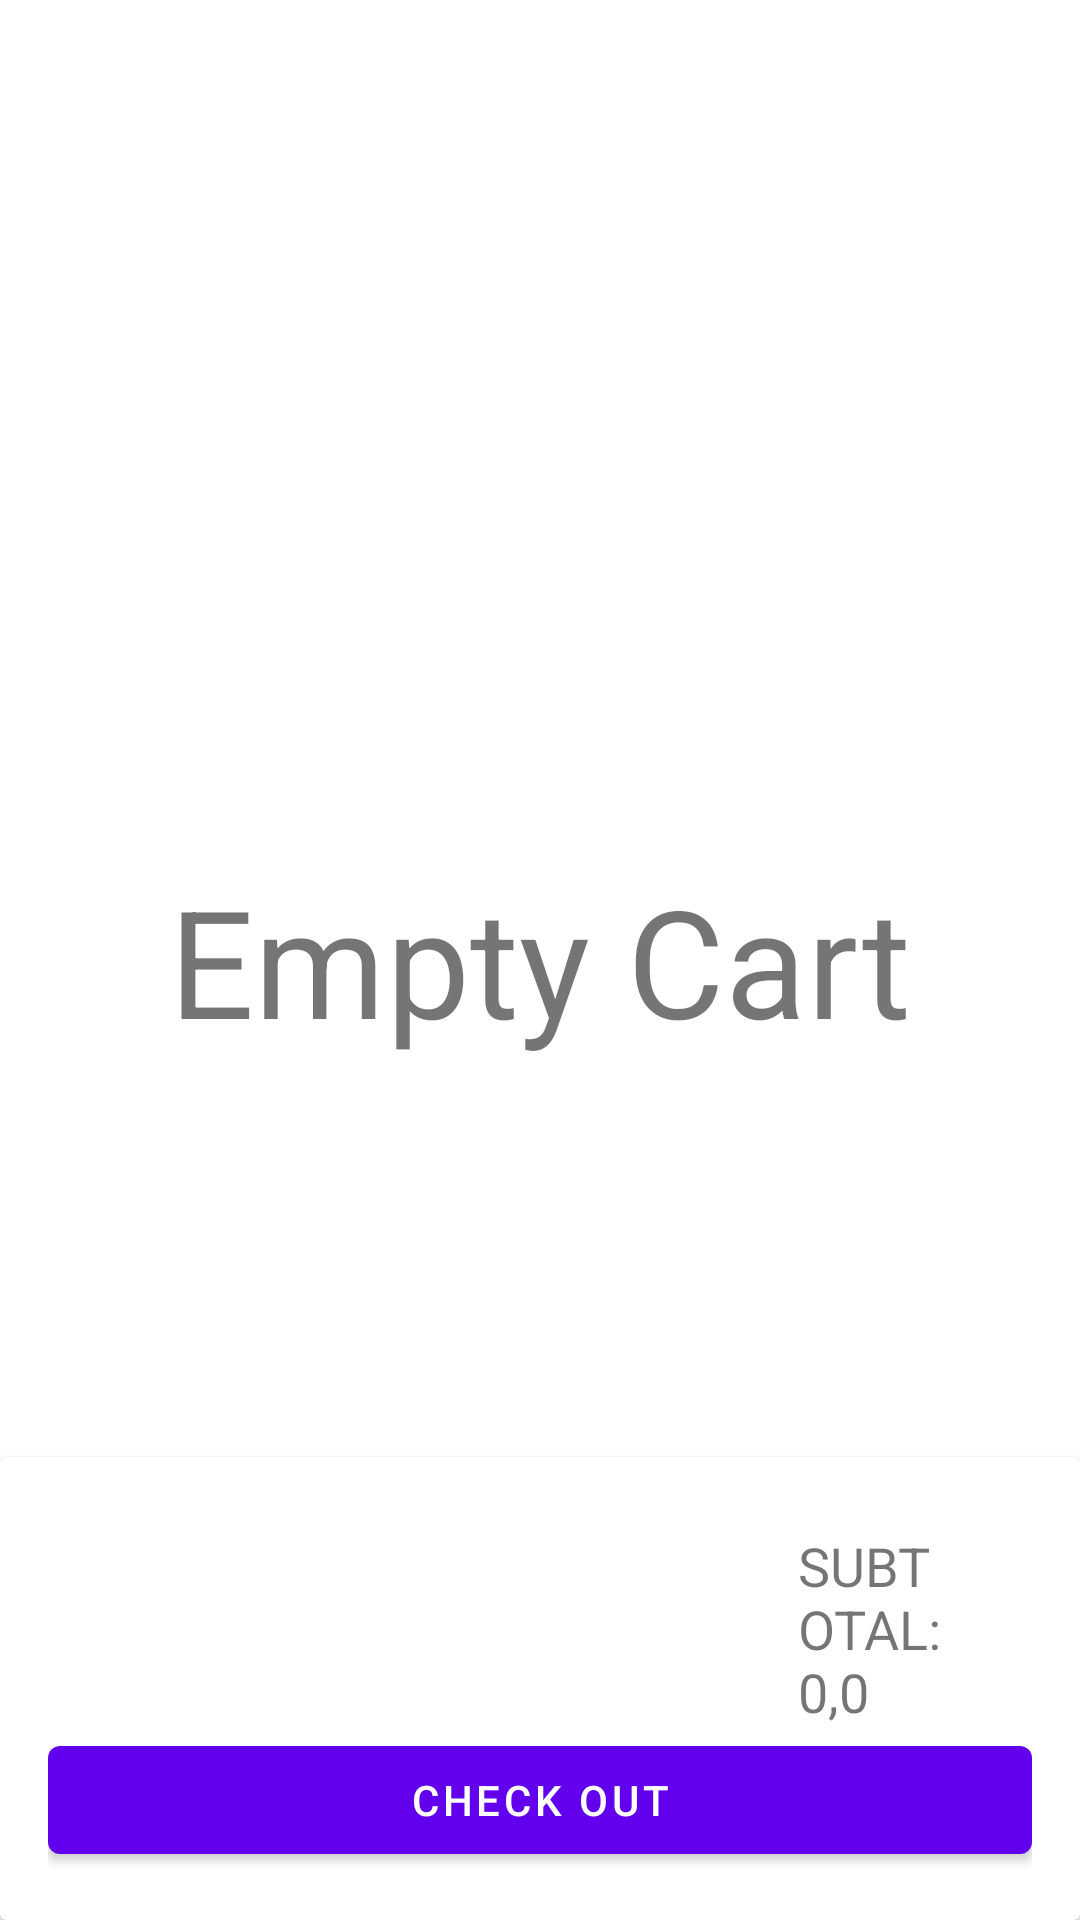

Android layout source for this screen:
<!-- AndroidManifest.xml: fallback theme Theme.MaterialComponents.DayNight.NoActionBar -->
<!-- res/layout/fragment_cart.xml -->
<?xml version="1.0" encoding="utf-8"?>
<RelativeLayout
    xmlns:android="http://schemas.android.com/apk/res/android"
    xmlns:tools="http://schemas.android.com/tools"
    android:layout_width="match_parent"
    android:layout_height="match_parent"
    tools:context=".Cart.Cart">

<androidx.recyclerview.widget.RecyclerView
    android:id="@+id/recycle_cart"
    android:visibility="gone"
    android:layout_above="@+id/group_place_holder"
    android:layout_width="match_parent"
    android:layout_height="match_parent"/>
<TextView
    android:id="@+id/empty_cart"
    android:text="Empty Cart"
    android:layout_width="wrap_content"
    android:layout_height="wrap_content"
    android:layout_centerInParent="true"
    android:layout_marginStart="8dp"
    android:layout_marginTop="8dp"
    android:layout_marginEnd="8dp"
    android:textSize="50sp"/>
    <androidx.cardview.widget.CardView
        android:id="@+id/group_place_holder"
        android:layout_alignParentBottom="true"
        android:layout_width="match_parent"
        android:layout_height="wrap_content"
        >
        <LinearLayout
            android:orientation="vertical"
            android:padding="8dp"
            android:layout_margin="8dp"
            android:layout_width="match_parent"
            android:layout_height="wrap_content">
            
            <TextView
                android:id="@+id/subtotal"
                android:text="SUBTOTAL: 0,0"
                android:layout_width="wrap_content"
                android:layout_height="wrap_content"
                android:layout_marginStart="250dp"
                android:layout_marginTop="8dp"
                android:layout_marginEnd="8dp"
                android:textSize="18sp"
                android:layout_marginLeft="250dp"
                android:layout_marginRight="8dp" />
            <com.google.android.material.button.MaterialButton
                android:id="@+id/checkout"
                android:text="CHECK OUT"
                android:layout_width="match_parent"
                android:layout_height="wrap_content"/>
        </LinearLayout>

    </androidx.cardview.widget.CardView>
</RelativeLayout>
<!-- resources referenced by this layout -->
<resources>

</resources>
